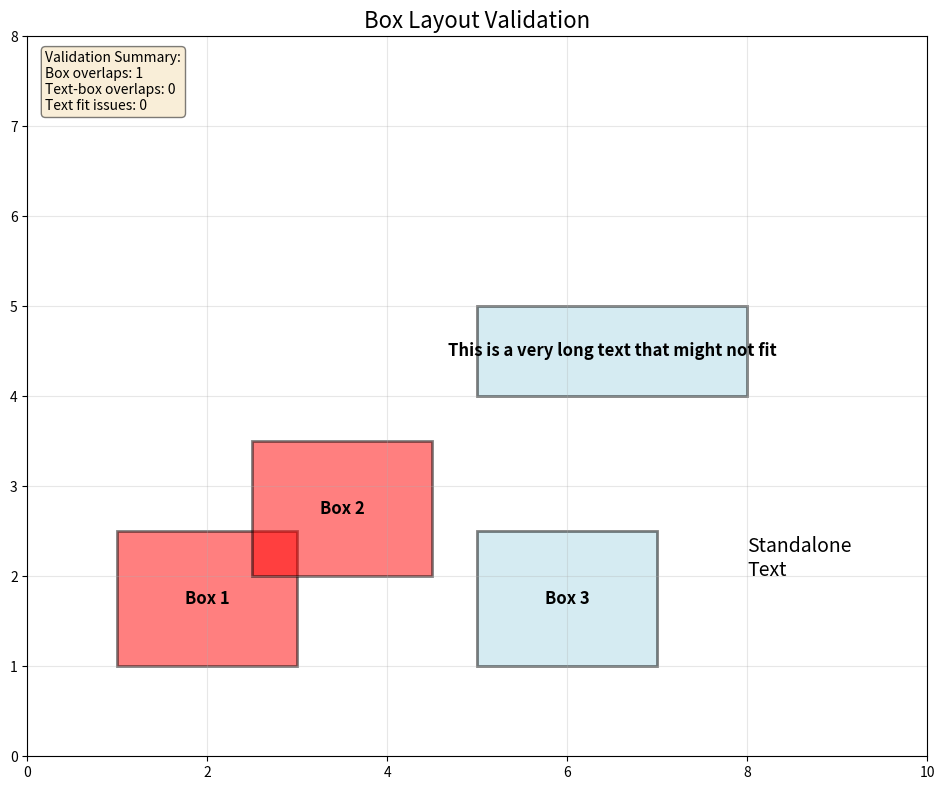

This chart was generated by the following Python code:
#!/usr/bin/env python3
"""
Box Overlap Checker for Figure Generation
Validates that boxes don't overlap and text fits properly within boxes.
"""

import matplotlib.pyplot as plt
import matplotlib.patches as patches
from matplotlib.patches import Rectangle
from typing import List, Tuple, Dict, Optional
import numpy as np


class BoxValidator:
    """Validates box placements and text sizing in figures."""
    
    def __init__(self, figsize: Tuple[float, float] = (10, 8), dpi: int = 100):
        self.figsize = figsize
        self.dpi = dpi
        self.boxes = []
        self.texts = []
        
    def add_box(self, x: float, y: float, width: float, height: float, 
                label: str = "", **kwargs) -> Dict:
        """Add a box to the collection with validation."""
        box = {
            'x': x,
            'y': y,
            'width': width,
            'height': height,
            'label': label,
            'kwargs': kwargs
        }
        self.boxes.append(box)
        return box
    
    def add_text(self, x: float, y: float, text: str, fontsize: float = 12, **kwargs) -> Dict:
        """Add text to the collection."""
        text_obj = {
            'x': x,
            'y': y,
            'text': text,
            'fontsize': fontsize,
            'kwargs': kwargs
        }
        self.texts.append(text_obj)
        return text_obj
    
    def check_box_overlap(self, box1: Dict, box2: Dict) -> bool:
        """Check if two boxes overlap."""
        # Box 1 boundaries
        x1_min = box1['x']
        x1_max = box1['x'] + box1['width']
        y1_min = box1['y']
        y1_max = box1['y'] + box1['height']
        
        # Box 2 boundaries
        x2_min = box2['x']
        x2_max = box2['x'] + box2['width']
        y2_min = box2['y']
        y2_max = box2['y'] + box2['height']
        
        # Check for overlap
        x_overlap = not (x1_max <= x2_min or x2_max <= x1_min)
        y_overlap = not (y1_max <= y2_min or y2_max <= y1_min)
        
        return x_overlap and y_overlap
    
    def check_text_box_overlap(self, text: Dict, box: Dict, fig, ax) -> bool:
        """Check if text overlaps with a box."""
        # Get text bounding box
        temp_text = ax.text(text['x'], text['y'], text['text'], 
                           fontsize=text['fontsize'], **text['kwargs'])
        
        # Get renderer
        fig.canvas.draw()
        renderer = fig.canvas.get_renderer()
        
        # Get text bbox in data coordinates
        bbox = temp_text.get_window_extent(renderer=renderer)
        bbox_data = bbox.transformed(ax.transData.inverted())
        
        # Remove temporary text
        temp_text.remove()
        
        # Text boundaries
        text_x_min = bbox_data.x0
        text_x_max = bbox_data.x1
        text_y_min = bbox_data.y0
        text_y_max = bbox_data.y1
        
        # Box boundaries
        box_x_min = box['x']
        box_x_max = box['x'] + box['width']
        box_y_min = box['y']
        box_y_max = box['y'] + box['height']
        
        # Check for overlap
        x_overlap = not (text_x_max <= box_x_min or box_x_max <= text_x_min)
        y_overlap = not (text_y_max <= box_y_min or box_y_max <= text_y_min)
        
        return x_overlap and y_overlap
    
    def check_text_fits_in_box(self, text: str, box: Dict, fontsize: float, 
                               fig, ax, padding: float = 0.1) -> Dict[str, bool]:
        """Check if text fits properly within a box."""
        # Place text at center of box
        text_x = box['x'] + box['width'] / 2
        text_y = box['y'] + box['height'] / 2
        
        # Create temporary text object
        temp_text = ax.text(text_x, text_y, text, fontsize=fontsize,
                           ha='center', va='center')
        
        # Get renderer
        fig.canvas.draw()
        renderer = fig.canvas.get_renderer()
        
        # Get text bbox in data coordinates
        bbox = temp_text.get_window_extent(renderer=renderer)
        bbox_data = bbox.transformed(ax.transData.inverted())
        
        # Remove temporary text
        temp_text.remove()
        
        # Calculate text dimensions
        text_width = bbox_data.width
        text_height = bbox_data.height
        
        # Box inner dimensions (with padding)
        box_inner_width = box['width'] * (1 - 2 * padding)
        box_inner_height = box['height'] * (1 - 2 * padding)
        
        # Check if text fits
        fits_width = text_width <= box_inner_width
        fits_height = text_height <= box_inner_height
        fits_overall = fits_width and fits_height
        
        # Calculate recommended font size if it doesn't fit
        recommended_fontsize = fontsize
        if not fits_overall:
            width_ratio = box_inner_width / text_width if text_width > 0 else 1
            height_ratio = box_inner_height / text_height if text_height > 0 else 1
            scale_factor = min(width_ratio, height_ratio)
            recommended_fontsize = fontsize * scale_factor * 0.9  # 0.9 for safety margin
        
        return {
            'fits': fits_overall,
            'fits_width': fits_width,
            'fits_height': fits_height,
            'text_width': text_width,
            'text_height': text_height,
            'box_inner_width': box_inner_width,
            'box_inner_height': box_inner_height,
            'recommended_fontsize': recommended_fontsize
        }
    
    def validate_all(self) -> Dict[str, List]:
        """Validate all boxes and texts."""
        fig, ax = plt.subplots(figsize=self.figsize, dpi=self.dpi)
        
        validation_results = {
            'box_overlaps': [],
            'text_box_overlaps': [],
            'text_fit_issues': []
        }
        
        # Check box-to-box overlaps
        for i in range(len(self.boxes)):
            for j in range(i + 1, len(self.boxes)):
                if self.check_box_overlap(self.boxes[i], self.boxes[j]):
                    validation_results['box_overlaps'].append({
                        'box1_index': i,
                        'box2_index': j,
                        'box1': self.boxes[i],
                        'box2': self.boxes[j]
                    })
        
        # Check text-to-box overlaps
        for text_idx, text in enumerate(self.texts):
            for box_idx, box in enumerate(self.boxes):
                if self.check_text_box_overlap(text, box, fig, ax):
                    validation_results['text_box_overlaps'].append({
                        'text_index': text_idx,
                        'box_index': box_idx,
                        'text': text,
                        'box': box
                    })
        
        # Check text fit within boxes
        for box in self.boxes:
            if box['label']:
                fit_result = self.check_text_fits_in_box(
                    box['label'], box, 12, fig, ax
                )
                if not fit_result['fits']:
                    validation_results['text_fit_issues'].append({
                        'box': box,
                        'fit_result': fit_result
                    })
        
        plt.close(fig)
        return validation_results
    
    def visualize_with_validation(self, title: str = "Box Layout Validation") -> None:
        """Visualize the layout with validation results."""
        fig, ax = plt.subplots(figsize=self.figsize, dpi=self.dpi)
        
        # Get validation results
        validation = self.validate_all()
        
        # Draw boxes
        for i, box in enumerate(self.boxes):
            # Check if this box has overlap issues
            has_overlap = any(
                (overlap['box1_index'] == i or overlap['box2_index'] == i)
                for overlap in validation['box_overlaps']
            )
            
            # Choose color based on validation
            color = 'red' if has_overlap else 'lightblue'
            
            rect = Rectangle((box['x'], box['y']), box['width'], box['height'],
                           linewidth=2, edgecolor='black', facecolor=color,
                           alpha=0.5)
            ax.add_patch(rect)
            
            # Add box label if exists
            if box['label']:
                # Check if text fits
                fit_result = self.check_text_fits_in_box(
                    box['label'], box, 12, fig, ax
                )
                
                fontsize = fit_result['recommended_fontsize'] if not fit_result['fits'] else 12
                text_color = 'red' if not fit_result['fits'] else 'black'
                
                ax.text(box['x'] + box['width']/2, box['y'] + box['height']/2,
                       box['label'], ha='center', va='center',
                       fontsize=fontsize, color=text_color, weight='bold')
        
        # Draw standalone texts
        for text in self.texts:
            ax.text(text['x'], text['y'], text['text'],
                   fontsize=text['fontsize'], **text['kwargs'])
        
        # Set axis properties
        ax.set_xlim(0, 10)
        ax.set_ylim(0, 8)
        ax.set_aspect('equal')
        ax.grid(True, alpha=0.3)
        ax.set_title(title, fontsize=16)
        
        # Add validation summary
        summary_text = f"Validation Summary:\n"
        summary_text += f"Box overlaps: {len(validation['box_overlaps'])}\n"
        summary_text += f"Text-box overlaps: {len(validation['text_box_overlaps'])}\n"
        summary_text += f"Text fit issues: {len(validation['text_fit_issues'])}"
        
        ax.text(0.02, 0.98, summary_text, transform=ax.transAxes,
               verticalalignment='top', fontsize=10,
               bbox=dict(boxstyle='round', facecolor='wheat', alpha=0.5))
        
        plt.tight_layout()
        return fig, ax, validation


def example_usage():
    """Example of how to use the BoxValidator."""
    validator = BoxValidator()
    
    # Add some boxes
    validator.add_box(1, 1, 2, 1.5, "Box 1")
    validator.add_box(2.5, 2, 2, 1.5, "Box 2")  # This will overlap with Box 1
    validator.add_box(5, 1, 2, 1.5, "Box 3")
    validator.add_box(5, 4, 3, 1, "This is a very long text that might not fit")
    
    # Add some standalone text
    validator.add_text(8, 2, "Standalone\nText", fontsize=14)
    
    # Validate
    results = validator.validate_all()
    
    # Print validation results
    print("=== Validation Results ===")
    print(f"Box overlaps found: {len(results['box_overlaps'])}")
    for overlap in results['box_overlaps']:
        print(f"  - Box {overlap['box1_index']} overlaps with Box {overlap['box2_index']}")
    
    print(f"\nText-box overlaps found: {len(results['text_box_overlaps'])}")
    for overlap in results['text_box_overlaps']:
        print(f"  - Text {overlap['text_index']} overlaps with Box {overlap['box_index']}")
    
    print(f"\nText fit issues found: {len(results['text_fit_issues'])}")
    for issue in results['text_fit_issues']:
        print(f"  - Box with label '{issue['box']['label']}' has text fit issues")
        print(f"    Recommended font size: {issue['fit_result']['recommended_fontsize']:.1f}")
    
    # Visualize
    fig, ax, validation = validator.visualize_with_validation()
    plt.savefig('box_validation_example.png', dpi=300, bbox_inches='tight')
    plt.show()


if __name__ == "__main__":
    example_usage()